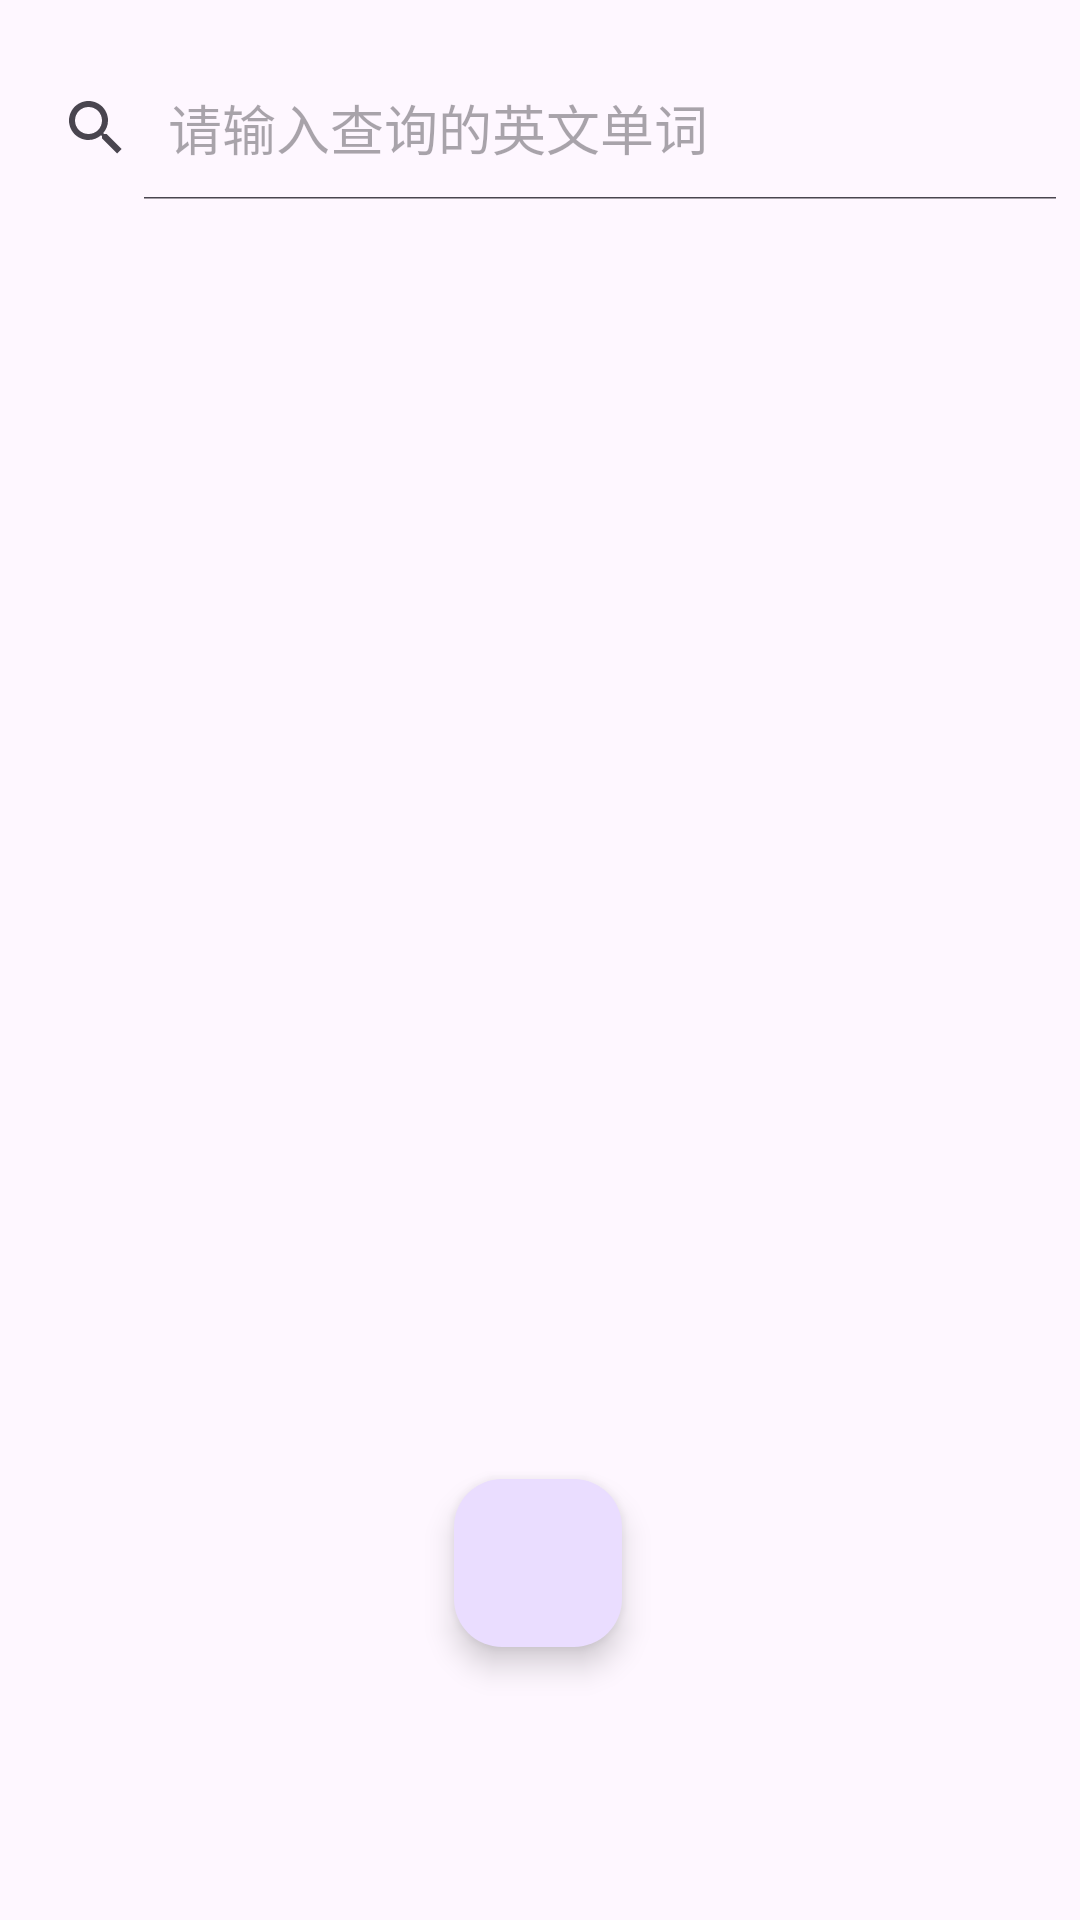

Produce the Android XML layout that renders to this screen, including the resource entries it uses.
<!-- AndroidManifest.xml: application theme Theme.Words2021116323 -->
<!-- res/layout/fragment_word.xml -->
<?xml version="1.0" encoding="utf-8"?>
<androidx.constraintlayout.widget.ConstraintLayout xmlns:android="http://schemas.android.com/apk/res/android"
    xmlns:app="http://schemas.android.com/apk/res-auto"
    xmlns:tools="http://schemas.android.com/tools"
    android:id="@+id/frameLayout2"
    android:layout_width="match_parent"
    android:layout_height="match_parent"
    tools:context=".WordFragment">

    <androidx.constraintlayout.widget.Guideline
        android:id="@+id/guideline5"
        android:layout_width="wrap_content"
        android:layout_height="wrap_content"
        android:orientation="horizontal"
        app:layout_constraintGuide_begin="85dp" />

    <android.widget.SearchView
        android:id="@+id/searchView"
        android:layout_width="0dp"
        android:layout_height="wrap_content"
        android:iconifiedByDefault="false"
        android:queryHint="@string/searchHint"
        app:layout_constraintBottom_toTopOf="@+id/guideline5"
        app:layout_constraintEnd_toEndOf="parent"
        app:layout_constraintStart_toStartOf="parent"
        app:layout_constraintTop_toTopOf="parent"
        />

    <androidx.recyclerview.widget.RecyclerView
        android:id="@+id/recyclerView"
        android:layout_width="match_parent"
        android:layout_height="0dp"
        android:layout_marginTop="4dp"
        app:layout_constraintBottom_toBottomOf="parent"
        app:layout_constraintEnd_toEndOf="parent"
        app:layout_constraintStart_toStartOf="parent"
        app:layout_constraintTop_toTopOf="@+id/guideline5"
       />

    <com.google.android.material.floatingactionbutton.FloatingActionButton
        android:id="@+id/floatingActionButton"
        android:layout_width="wrap_content"
        android:layout_height="wrap_content"
        android:clickable="true"
        android:contentDescription="@string/addbutton"
        android:src="@drawable/baseline_add_24"
        app:layout_constraintBottom_toBottomOf="parent"
        app:layout_constraintEnd_toEndOf="parent"
        app:layout_constraintHorizontal_bias="0.498"
        app:layout_constraintStart_toStartOf="parent"
        app:layout_constraintTop_toTopOf="parent"
        app:layout_constraintVertical_bias="0.844"
        android:focusable="true" />
</androidx.constraintlayout.widget.ConstraintLayout>
<!-- resources referenced by this layout -->
<resources>
  <string name="addbutton">增加</string>
  <string name="searchHint">请输入查询的英文单词</string>
  <style name="Theme.Words2021116323" parent="Base.Theme.Words2021116323" />
  <style name="Base.Theme.Words2021116323" parent="Theme.Material3.DayNight">
          
          
      </style>
</resources>
